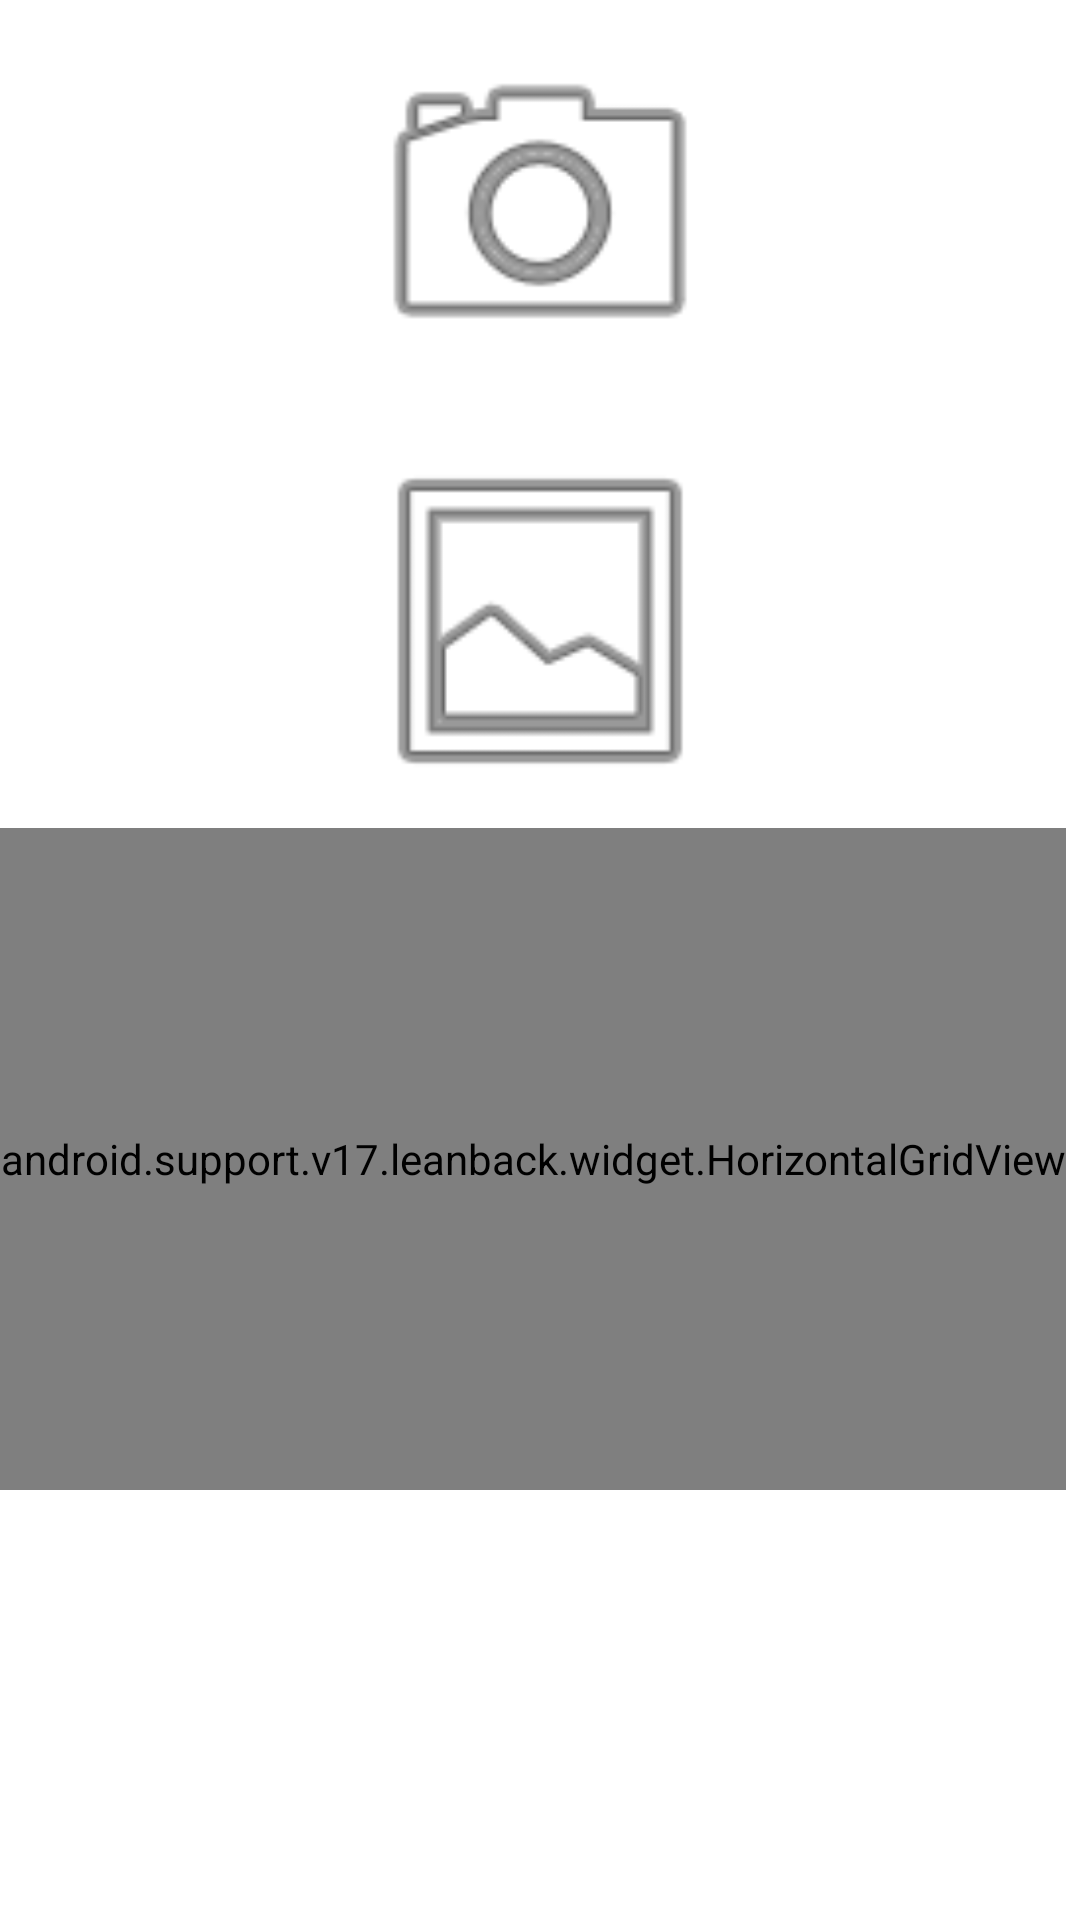

Here is an Android app screen rendered from its layout file. Give the layout XML and the strings, colors and styles it references.
<!-- AndroidManifest.xml: application theme AppTheme -->
<!-- res/layout/ad_posting_page_four.xml -->
<?xml version="1.0" encoding="utf-8"?>
<LinearLayout xmlns:android="http://schemas.android.com/apk/res/android"
    xmlns:app="http://schemas.android.com/apk/res-auto"
    android:orientation="vertical"
    android:layout_width="match_parent"
    android:layout_height="match_parent"
    android:background="@color/white"
    android:weightSum="1"
    >
    <ImageView
        android:id="@+id/ivCamera"
        android:layout_width="126dp"
        android:layout_height="0dp"
        android:layout_gravity="center"
        android:layout_marginRight="10dp"
        android:layout_marginLeft="10dp"
        android:layout_weight=".25"

        android:src="@android:drawable/ic_menu_camera" />

    <ImageView
        android:id="@+id/ivGallery"
        android:layout_width="126dp"
        android:layout_height="0dp"
        android:layout_gravity="center"
        android:layout_marginRight="10dp"
        android:layout_marginLeft="10dp"
        android:layout_weight=".25"
        android:src="@android:drawable/ic_menu_gallery" />

    <android.support.v17.leanback.widget.HorizontalGridView
        android:id="@+id/gridView"
        android:layout_width="wrap_content"
        android:background="@drawable/one_sided_border_top_no_color"
        android:layout_height="0dp"
        android:layout_weight=".4"
             />
    <Button
        android:layout_width="wrap_content"
        android:layout_height="wrap_content"
        android:text="Post Ad"
        android:id="@+id/nextpage"
        android:gravity="center"
        android:layout_gravity="center"
        android:textColor="@color/white"
        android:background="@drawable/create_ad_next_button"
        android:layout_marginTop="40dp"
        android:backgroundTint="@color/lightpurple"
        android:layout_below="@+id/remember_me"
        />



</LinearLayout>
<!-- resources referenced by this layout -->
<resources>
  <color name="lightpurple">#f44336</color>
  <color name="white">#ffffff</color>
  <!-- drawable one_sided_border_top_no_color (drawable) -->
  <?xml version="1.0" encoding="utf-8"?>
  <layer-list xmlns:android="http://schemas.android.com/apk/res/android">
      <item>
          <shape android:shape="rectangle">
              <solid android:color="@color/greyOpac" />
          </shape>
      </item>
      <item android:top="2dp">
          <shape android:shape="rectangle">
              <solid android:color="@color/white" />
          </shape>
      </item>
  
  </layer-list>
  <style name="AppTheme" parent="Theme.AppCompat.Light.DarkActionBar">
          
          <item name="colorPrimary">@color/colorPrimaryDark</item>
          <item name="colorPrimaryDark">@color/colorPrimaryDark</item>
          <item name="colorAccent">@color/colorAccent</item>
          <item name="popupMenuStyle">@style/CustomStyle</item>
      </style>
  <color name="greyOpac">#66E8E8E8</color>
  <color name="colorPrimaryDark">#ba000d</color>
  <color name="colorAccent">#FF4081</color>
  <style name="CustomStyle" parent="Theme.AppCompat.Light.DarkActionBar">
          <item name="android:popupBackground">@color/white</item>
          <item name="android:dropDownHorizontalOffset">-160dp</item>
      </style>
</resources>
